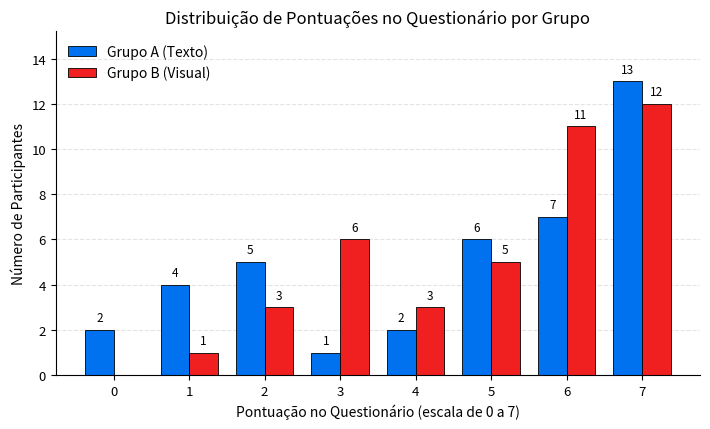
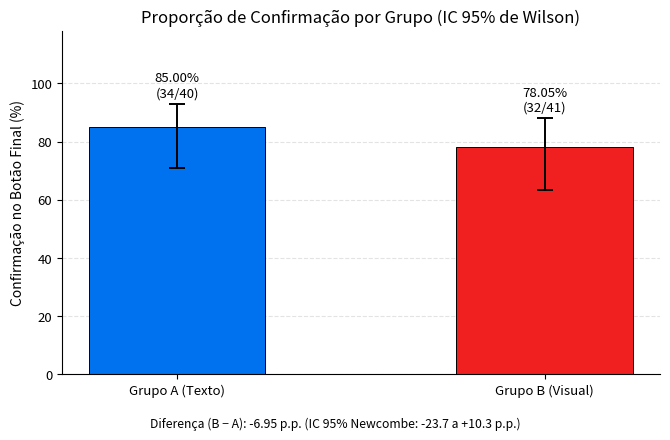
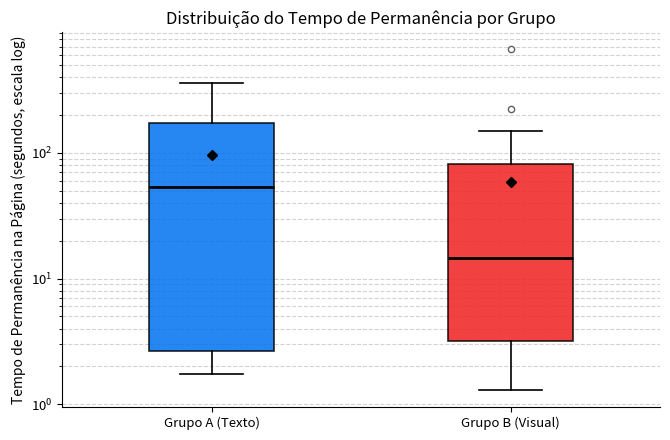

These charts were generated, in order, by the following Python code:
import numpy as np
import matplotlib.pyplot as plt
from scipy.stats import (
    t,
    mannwhitneyu,
    ttest_ind,
    fisher_exact,
    norm,
)

# ==========================================
# 1. DADOS (N = 81: n_A = 40, n_B = 41)
# ==========================================

# Tempos de permanência convertidos de milissegundos para segundos
tempo_A = np.array([
    153314, 178655, 2411, 2113, 35584, 34914, 2425, 224698, 2289, 26085,
    126324, 1775, 1986, 1732, 169228, 355873, 51026, 200557, 297906, 2722,
    2099, 2501, 26390, 265514, 251314, 2742, 128301, 2796, 177656, 262811,
    131173, 213582, 2328, 129699, 108174, 20933, 55873, 98756, 15284, 69599
], dtype=float) / 1000.0

tempo_B = np.array([
    2922, 14683, 18771, 3190, 670257, 1785, 78843, 81845, 9568, 2245,
    59066, 2864, 103981, 3547, 50427, 4565, 2059, 64681, 88688, 22191,
    87259, 122149, 11432, 65066, 98377, 117025, 1734, 6226, 10722, 1300,
    97472, 13514, 2628, 224497, 11068, 45328, 1621, 9012, 2548, 24405,
    149257
], dtype=float) / 1000.0

notas_A = np.array([
    6, 6, 1, 5, 2, 5, 7, 6, 1, 5, 6, 5, 2, 0, 7, 7, 5, 7, 7, 2,
    3, 1, 7, 7, 5, 2, 7, 2, 6, 6, 7, 7, 1, 7, 7, 6, 4, 7, 0, 4
], dtype=float)

notas_B = np.array([
    6, 6, 3, 7, 6, 3, 7, 7, 5, 3, 6, 2, 5, 6, 7, 6, 2, 4, 6, 5,
    7, 7, 4, 6, 6, 7, 1, 3, 6, 3, 7, 6, 4, 7, 5, 7, 2, 5, 3, 7, 7
], dtype=float)

aceites = np.array([34, 32], dtype=int)
totais = np.array([len(tempo_A), len(tempo_B)], dtype=int)

# ==========================================
# 2. FUNÇÕES ESTATÍSTICAS AUXILIARES
# ==========================================

def resumo_numerico(x):
    q1, med, q3 = np.percentile(x, [25, 50, 75])
    iqr = q3 - q1
    n = len(x)
    media = np.mean(x)
    dp = np.std(x, ddof=1)
    ep = dp / np.sqrt(n)
    ic_low, ic_high = t.interval(0.95, df=n - 1, loc=media, scale=ep)
    return {
        "n": n,
        "media": media,
        "dp": dp,
        "ic95": (ic_low, ic_high),
        "mediana": med,
        "q1": q1,
        "q3": q3,
        "iqr": iqr,
    }

def cohens_d_welch(x, y):
    nx, ny = len(x), len(y)
    vx, vy = np.var(x, ddof=1), np.var(y, ddof=1)
    s_pooled = np.sqrt(((nx - 1) * vx + (ny - 1) * vy) / (nx + ny - 2))
    return (np.mean(y) - np.mean(x)) / s_pooled if s_pooled > 0 else 0.0

def cliff_delta_e_rank_biserial(x, y):
    # Positivo indica valores maiores em y (Grupo B) do que em x (Grupo A)
    nx, ny = len(x), len(y)
    diffs = y[:, None] - x[None, :]
    gt = np.sum(diffs > 0)
    lt = np.sum(diffs < 0)
    delta = (gt - lt) / (nx * ny)
    # Correlação rank-biserial a partir de U de y sobre x
    u_y = mannwhitneyu(y, x, alternative="two-sided").statistic
    r_rb = 1.0 - (2.0 * u_y) / (nx * ny)
    return delta, r_rb

def hodges_lehmann_diff(x, y, n_boot=5000, seed=42):
    # Diferença de localização (mediana de y_j - x_i) + IC 95% bootstrap
    pairwise_diffs = (y[:, None] - x[None, :]).ravel()
    hl = np.median(pairwise_diffs)
    rng = np.random.default_rng(seed)
    boot_vals = np.empty(n_boot)
    for b in range(n_boot):
        bx = rng.choice(x, size=len(x), replace=True)
        by = rng.choice(y, size=len(y), replace=True)
        boot_vals[b] = np.median((by[:, None] - bx[None, :]).ravel())
    ci_low, ci_high = np.percentile(boot_vals, [2.5, 97.5])
    return hl, (ci_low, ci_high)

def comparar_continuas(x, y, nome_x="Grupo A", nome_y="Grupo B"):
    rx, ry = resumo_numerico(x), resumo_numerico(y)
    u_stat, p_mw = mannwhitneyu(x, y, alternative="two-sided")
    u_y = mannwhitneyu(y, x, alternative="two-sided").statistic
    delta, r_rb = cliff_delta_e_rank_biserial(x, y)
    hl, hl_ic = hodges_lehmann_diff(x, y)
    t_welch, p_welch = ttest_ind(x, y, equal_var=False)
    d_cohen = cohens_d_welch(x, y)

    # Welch em log10 (apenas para tempos estritamente positivos)
    if np.all(x > 0) and np.all(y > 0):
        lx, ly = np.log10(x), np.log10(y)
        t_log, p_log = ttest_ind(lx, ly, equal_var=False)
        d_log = cohens_d_welch(lx, ly)
    else:
        t_log, p_log, d_log = np.nan, np.nan, np.nan

    return {
        "rx": rx, "ry": ry,
        "u_x": u_stat, "u_y": u_y, "p_mw": p_mw,
        "delta": delta, "r_rb": r_rb,
        "hl": hl, "hl_ic": hl_ic,
        "t_welch": t_welch, "p_welch": p_welch, "d_cohen": d_cohen,
        "t_log": t_log, "p_log": p_log, "d_log": d_log,
    }

def wilson_ci(k, n, alpha=0.05):
    z = norm.ppf(1.0 - alpha / 2.0)
    p = k / n
    denom = 1.0 + z**2 / n
    center = (p + z**2 / (2.0 * n)) / denom
    half = (z * np.sqrt((p * (1.0 - p) + z**2 / (4.0 * n)) / n)) / denom
    return max(0.0, center - half), min(1.0, center + half)

def newcombe_diff_ci(k1, n1, k2, n2, alpha=0.05):
    # Diferença p2 - p1 com IC de Newcombe (método 10 / sem continuidade)
    p1, p2 = k1 / n1, k2 / n2
    l1, u1 = wilson_ci(k1, n1, alpha)
    l2, u2 = wilson_ci(k2, n2, alpha)
    diff = p2 - p1
    low = diff - np.sqrt((p2 - l2)**2 + (u1 - p1)**2)
    high = diff + np.sqrt((u2 - p2)**2 + (p1 - l1)**2)
    return diff, max(-1.0, low), min(1.0, high)

def tost_welch(x, y, margin=0.70, alpha=0.05):
    # Testa equivalência: H0_1: (mean_y - mean_x) <= -margin; H0_2: (mean_y - mean_x) >= +margin
    nx, ny = len(x), len(y)
    vx, vy = np.var(x, ddof=1), np.var(y, ddof=1)
    se = np.sqrt(vx / nx + vy / ny)
    df = (vx / nx + vy / ny)**2 / ((vx / nx)**2 / (nx - 1) + (vy / ny)**2 / (ny - 1))
    diff = np.mean(y) - np.mean(x)
    t_lower = (diff - (-margin)) / se
    p_lower = t.sf(t_lower, df=df)
    t_upper = (diff - margin) / se
    p_upper = t.cdf(t_upper, df=df)
    p_tost = max(p_lower, p_upper)
    return p_tost, p_lower, p_upper, diff, df

def imprimir_bloco_continuo(titulo, res):
    rx, ry = res["rx"], res["ry"]
    print(f"\n--- {titulo} ---")
    print(f"Grupo A (n={rx['n']}): média={rx['media']:.2f} ± {rx['dp']:.2f} "
          f"[IC95%: {rx['ic95'][0]:.2f}; {rx['ic95'][1]:.2f}], "
          f"mediana={rx['mediana']:.2f} (Q1-Q3: {rx['q1']:.2f}-{rx['q3']:.2f})")
    print(f"Grupo B (n={ry['n']}): média={ry['media']:.2f} ± {ry['dp']:.2f} "
          f"[IC95%: {ry['ic95'][0]:.2f}; {ry['ic95'][1]:.2f}], "
          f"mediana={ry['mediana']:.2f} (Q1-Q3: {ry['q1']:.2f}-{ry['q3']:.2f})")
    print(f"Mann-Whitney: U_A={res['u_x']:.1f}, U_B={res['u_y']:.1f}, p={res['p_mw']:.4f} | "
          f"Hodges-Lehmann (B-A)={res['hl']:.2f} [IC95%: {res['hl_ic'][0]:.2f}; {res['hl_ic'][1]:.2f}] | "
          f"Cliff delta={res['delta']:.3f}, r_rb={res['r_rb']:.3f}")
    print(f"Welch bruto: t={res['t_welch']:.3f}, p={res['p_welch']:.4f}, d={res['d_cohen']:.3f}")
    if not np.isnan(res["p_log"]):
        print(f"Welch log10: t={res['t_log']:.3f}, p={res['p_log']:.4f}, d_log={res['d_log']:.3f}")

# ==========================================
# 3. ANÁLISES ESTATÍSTICAS
# ==========================================

print("==========================================")
print("1. TEMPO DE PERMANÊNCIA (H1)")
print("==========================================")

res_tempo_full = comparar_continuas(tempo_A, tempo_B)
imprimir_bloco_continuo("Amostra integral (N = 81)", res_tempo_full)

# Critério simétrico de outlier: > Q3 + 3*IQR (calculado na amostra combinada) ou > 300 s
tempo_all = np.concatenate([tempo_A, tempo_B])
q3_all = np.percentile(tempo_all, 75)
iqr_all = np.percentile(tempo_all, 75) - np.percentile(tempo_all, 25)
limite_simetrico = min(q3_all + 3.0 * iqr_all, 300.0)

mask_A_sim = tempo_A <= limite_simetrico
mask_B_sim = tempo_B <= limite_simetrico
print(f"\nLimite simétrico adotado: {limite_simetrico:.2f} s "
      f"(removidos: A={np.sum(~mask_A_sim)}, B={np.sum(~mask_B_sim)})")
res_tempo_sim = comparar_continuas(tempo_A[mask_A_sim], tempo_B[mask_B_sim])
imprimir_bloco_continuo("Sensibilidade com critério simétrico", res_tempo_sim)

# Sensibilidade sem o outlier isolado de 670,26 s no Grupo B
mask_B_no670 = tempo_B < 600.0
res_tempo_no670 = comparar_continuas(tempo_A, tempo_B[mask_B_no670])
imprimir_bloco_continuo("Sensibilidade sem outlier de 670,26 s no Grupo B", res_tempo_no670)

# Período pseudoaleatório inicial (primeiros 49 registros)
res_tempo_rand49 = comparar_continuas(tempo_A[:27], tempo_B[:22])
imprimir_bloco_continuo("Período inicial randomizado (n = 49: 27 A / 22 B)", res_tempo_rand49)

# Estratificação: cliques rápidos (< 3 s) vs. leitores ativos (>= 3 s)
idx_A_rap = tempo_A < 3.0
idx_B_rap = tempo_B < 3.0
res_tempo_ativos = comparar_continuas(tempo_A[~idx_A_rap], tempo_B[~idx_B_rap])
imprimir_bloco_continuo("Leitores ativos (>= 3 s: A n=28, B n=30)", res_tempo_ativos)

print("\n==========================================")
print("2. NOTAS NO QUESTIONÁRIO (H2) E EFICIÊNCIA")
print("==========================================")

res_notas_full = comparar_continuas(notas_A, notas_B)
imprimir_bloco_continuo("Notas na amostra integral (N = 81)", res_notas_full)

p_tost, p_low, p_high, diff_notas, df_notas = tost_welch(notas_A, notas_B, margin=0.70)
print(f"\nTOST (margem ±0,70 pt, gl={df_notas:.1f}): p_TOST={p_tost:.4f} "
      f"(p_inf={p_low:.4f}, p_sup={p_high:.4f}), dif_média={diff_notas:.2f}")

# Notas estratificadas por tempo (< 3 s vs. >= 3 s)
print(f"\nNotas cliques rápidos (< 3 s): "
      f"A={np.mean(notas_A[idx_A_rap]):.2f} (n={np.sum(idx_A_rap)}) vs. "
      f"B={np.mean(notas_B[idx_B_rap]):.2f} (n={np.sum(idx_B_rap)})")
res_notas_ativos = comparar_continuas(notas_A[~idx_A_rap], notas_B[~idx_B_rap])
imprimir_bloco_continuo("Notas leitores ativos (>= 3 s)", res_notas_ativos)

# Eficiência temporal exploratória: acertos por minuto entre leitores ativos
eff_A = notas_A[~idx_A_rap] / (tempo_A[~idx_A_rap] / 60.0)
eff_B = notas_B[~idx_B_rap] / (tempo_B[~idx_B_rap] / 60.0)
res_eff_ativos = comparar_continuas(eff_A, eff_B)
imprimir_bloco_continuo("Acertos por minuto (leitores ativos >= 3 s)", res_eff_ativos)

print("\n==========================================")
print("3. PROPORÇÕES DE CONFIRMAÇÃO (E1 - DESCRITIVO)")
print("==========================================")

props = aceites / totais
for nome, k, n, p in zip(["Grupo A", "Grupo B"], aceites, totais, props):
    w_low, w_high = wilson_ci(k, n)
    print(f"{nome}: {k}/{n} ({p*100:.2f}%), IC95% Wilson = [{w_low*100:.1f}%; {w_high*100:.1f}%]")

diff_p, nc_low, nc_high = newcombe_diff_ci(aceites[0], totais[0], aceites[1], totais[1])
_, p_fisher = fisher_exact(
    np.array([[aceites[0], totais[0] - aceites[0]],
              [aceites[1], totais[1] - aceites[1]]]),
    alternative="two-sided"
)
print(f"Diferença (B - A): {diff_p*100:+.2f} p.p., IC95% Newcombe = [{nc_low*100:+.1f}; {nc_high*100:+.1f}] p.p. "
      f"| Fisher (descritivo) p = {p_fisher:.3f}")

# ==========================================
# 4. GRÁFICOS PADRONIZADOS EM PDF VETORIAL
# ==========================================

cores = ["#0072F0", "#F02020"]
grupos = ["Grupo A (Texto)", "Grupo B (Visual)"]

plt.rcParams.update({
    "font.size": 10,
    "axes.titlesize": 12,
    "axes.labelsize": 10,
    "xtick.labelsize": 9.5,
    "ytick.labelsize": 9.5,
    "axes.spines.top": False,
    "axes.spines.right": False,
})

# --- Figura 4.1: Distribuição de frequências das notas (0 a 7) ---
fig, ax = plt.subplots(figsize=(7.2, 4.4))
pontuacoes = np.arange(0, 8)
cont_A = np.array([np.sum(notas_A == s) for s in pontuacoes])
cont_B = np.array([np.sum(notas_B == s) for s in pontuacoes])
largura = 0.38

b1 = ax.bar(pontuacoes - largura / 2, cont_A, width=largura, color=cores[0],
            edgecolor="black", linewidth=0.6, label="Grupo A (Texto)")
b2 = ax.bar(pontuacoes + largura / 2, cont_B, width=largura, color=cores[1],
            edgecolor="black", linewidth=0.6, label="Grupo B (Visual)")

for barras in (b1, b2):
    for barra in barras:
        h = barra.get_height()
        if h > 0:
            ax.text(barra.get_x() + barra.get_width() / 2, h + 0.25, f"{int(h)}",
                    ha="center", va="bottom", fontsize=8.5)

ax.set_xticks(pontuacoes)
ax.set_ylim(0, max(np.max(cont_A), np.max(cont_B)) + 2.2)
ax.set_xlabel("Pontuação no Questionário (escala de 0 a 7)")
ax.set_ylabel("Número de Participantes")
ax.set_title("Distribuição de Pontuações no Questionário por Grupo")
ax.grid(axis="y", linestyle="--", alpha=0.35)
ax.set_axisbelow(True)
ax.legend(frameon=False, loc="upper left")
fig.tight_layout()
fig.savefig("grafico_distribuicao_notas.pdf", bbox_inches="tight")
plt.show()
plt.close(fig)

# --- Figura 4.2: Proporção de confirmação com IC 95% de Wilson ---
fig, ax = plt.subplots(figsize=(6.8, 4.4))
taxas = props * 100.0
wilson_bounds = np.array([wilson_ci(k, n) for k, n in zip(aceites, totais)]) * 100.0
yerr_wilson = np.vstack([
    np.maximum(0.0, taxas - wilson_bounds[:, 0]),
    np.maximum(0.0, wilson_bounds[:, 1] - taxas),
])

x = np.arange(len(grupos))
barras = ax.bar(x, taxas, width=0.48, color=cores, edgecolor="black", linewidth=0.7)
ax.errorbar(x, taxas, yerr=yerr_wilson, fmt="none", ecolor="black",
            elinewidth=1.4, capsize=6, capthick=1.4)

for i, (barra, taxa, sup) in enumerate(zip(barras, taxas, wilson_bounds[:, 1])):
    ax.text(barra.get_x() + barra.get_width() / 2, sup + 1.5,
            f"{taxa:.2f}%\n({aceites[i]}/{totais[i]})",
            ha="center", va="bottom", fontsize=9.5)

ax.set_xticks(x)
ax.set_xticklabels(grupos)
ax.set_ylim(0, 118)
ax.set_yticks(np.arange(0, 101, 20))
ax.set_ylabel("Confirmação no Botão Final (%)")
ax.set_title("Proporção de Confirmação por Grupo (IC 95% de Wilson)")
ax.grid(axis="y", linestyle="--", alpha=0.35)
ax.set_axisbelow(True)

nota_rodape = (
    f"Diferença (B − A): {diff_p*100:+.2f} p.p. "
    f"(IC 95% Newcombe: {nc_low*100:+.1f} a {nc_high*100:+.1f} p.p.)"
)
fig.text(0.5, 0.01, nota_rodape, ha="center", va="bottom", fontsize=8.8)
fig.tight_layout(rect=[0, 0.05, 1, 1])
fig.savefig("grafico_taxa_aceite.pdf", bbox_inches="tight")
plt.show()
plt.close(fig)

# --- Figura 4.3: Distribuição do tempo de permanência (escala logarítmica) ---
fig, ax = plt.subplots(figsize=(6.8, 4.5))
bp = ax.boxplot(
    [tempo_A, tempo_B],
    patch_artist=True,
    widths=0.42,
    showmeans=True,
    medianprops={"color": "black", "linewidth": 2.0},
    meanprops={"marker": "D", "markerfacecolor": "black",
               "markeredgecolor": "black", "markersize": 5},
    flierprops={"marker": "o", "markerfacecolor": "white",
                "markeredgecolor": "#444444", "markersize": 4.5, "alpha": 0.85},
    whiskerprops={"color": "black", "linewidth": 1.2},
    capprops={"color": "black", "linewidth": 1.2},
    boxprops={"edgecolor": "black", "linewidth": 1.2},
)
for caixa, cor in zip(bp["boxes"], cores):
    caixa.set_facecolor(cor)
    caixa.set_alpha(0.85)

ax.set_xticks([1, 2])
ax.set_xticklabels(grupos)
ax.set_yscale("log")
ax.set_ylabel("Tempo de Permanência na Página (segundos, escala log)")
ax.set_title("Distribuição do Tempo de Permanência por Grupo")
ax.grid(axis="y", linestyle="--", color="gray", alpha=0.35, which="both")
ax.set_axisbelow(True)
fig.tight_layout()
fig.savefig("grafico_tempo_permanencia.pdf", bbox_inches="tight")
plt.show()
plt.close(fig)
